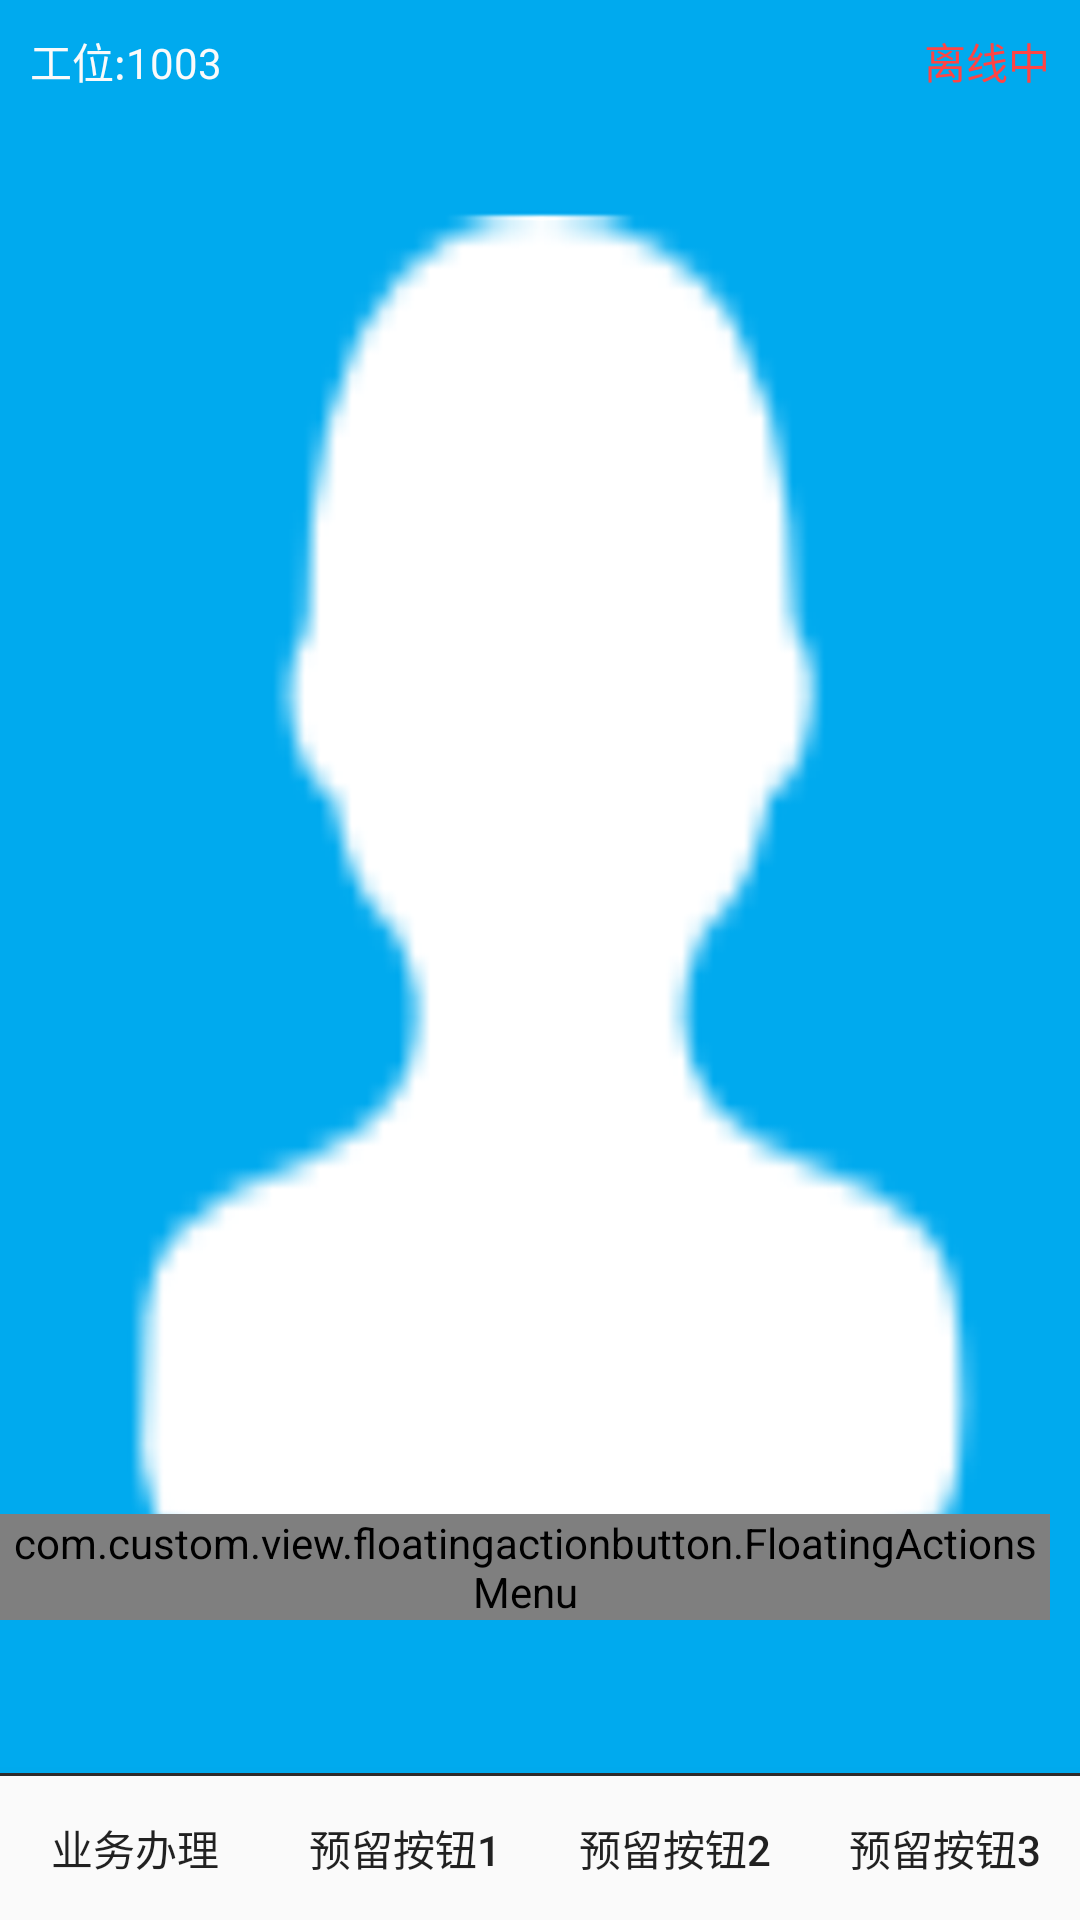

Android layout source for this screen:
<!-- AndroidManifest.xml: application theme AppTheme -->
<!-- res/layout/activity_main.xml -->
<?xml version="1.0" encoding="utf-8"?>
<RelativeLayout xmlns:android="http://schemas.android.com/apk/res/android"
    xmlns:fab="http://schemas.android.com/apk/res-auto"
    xmlns:tools="http://schemas.android.com/tools"
    android:layout_width="match_parent"
    android:layout_height="match_parent"
    android:background="#00A9ED"
    android:clipToPadding="true"
    android:fitsSystemWindows="true"
    android:orientation="vertical"
    tools:context="net.ossrs.yasea.demo.view.MainActivity">


    <RelativeLayout
        android:layout_width="match_parent"
        android:layout_height="match_parent"
        android:layout_above="@+id/diver"
        android:layout_marginBottom="2dp"
        android:background="@drawable/outline">

        <FrameLayout
            android:id="@+id/fl_video"
            android:layout_width="match_parent"
            android:layout_height="match_parent"
            android:visibility="gone">

            <net.ossrs.yasea.SrsCameraView
                android:id="@+id/glsurfaceview_camera"
                android:layout_width="match_parent"
                android:layout_height="match_parent" />

            <net.ossrs.yasea.demo.widget.FaceRectView
                android:id="@+id/face_rect_view"
                android:layout_width="wrap_content"
                android:layout_height="wrap_content" />
        </FrameLayout>

        <TextView
            android:layout_width="wrap_content"
            android:layout_height="wrap_content"
            android:layout_alignParentStart="true"
            android:layout_alignParentTop="true"
            android:padding="10dp"
            android:text="工位:1003"
            android:textColor="@color/white" />

        <TextView
            android:id="@+id/tv_online"
            android:layout_width="wrap_content"
            android:layout_height="wrap_content"
            android:layout_alignParentTop="true"
            android:layout_alignParentEnd="true"
            android:padding="10dp"
            android:text="离线中"
            android:textColor="@android:color/holo_red_light" />

        <LinearLayout
            android:layout_width="match_parent"
            android:layout_height="wrap_content"
            android:layout_alignParentBottom="true"
            android:orientation="horizontal"
            android:visibility="gone"
            android:weightSum="5">

            <Button
                android:id="@+id/pause"
                android:layout_width="0dp"
                android:layout_height="wrap_content"
                android:layout_weight="1"
                android:text="暂停" />

            <Button
                android:id="@+id/publish"
                android:layout_width="0dp"
                android:layout_height="wrap_content"
                android:layout_weight="1"
                android:text="发布" />

            <Button
                android:id="@+id/swCam"
                android:layout_width="0dp"
                android:layout_height="wrap_content"
                android:layout_weight="1"
                android:text="切换" />

            <Button
                android:id="@+id/record"
                android:layout_width="0dp"
                android:layout_height="wrap_content"
                android:layout_weight="1"
                android:text="录制" />

            <Button
                android:id="@+id/swEnc"
                android:layout_width="0dp"
                android:layout_height="wrap_content"
                android:layout_weight="1"
                android:text="编码" />

        </LinearLayout>


    </RelativeLayout>

    
    <LinearLayout
        android:id="@+id/diver"
        android:layout_width="fill_parent"
        android:layout_height="1dp"
        android:layout_above="@+id/bottomGroup"
        android:background="#2E2A2A"
        android:orientation="horizontal" />


    <LinearLayout
        android:id="@+id/bottomGroup"
        android:layout_width="fill_parent"
        android:layout_height="wrap_content"
        android:layout_alignParentBottom="true"
        android:layout_gravity="bottom"
        android:background="@color/white"
        android:gravity="center_vertical"
        android:orientation="horizontal">

        

        <Button
            android:id="@+id/btn_business"
            android:layout_width="0dp"
            android:layout_height="match_parent"
            android:layout_weight="1"
            android:background="@android:color/transparent"
            android:text="业务办理"
            tools:ignore="ButtonStyle" />

        <Button
            android:id="@+id/btn_1"
            android:layout_width="0dp"
            android:layout_height="match_parent"
            android:layout_weight="1"
            android:background="@android:color/transparent"
            android:button="@null"
            android:checked="true"
            android:text="预留按钮1"
            tools:ignore="ButtonStyle" />

        <Button
            android:id="@+id/btn_2"
            android:layout_width="0dp"
            android:layout_height="match_parent"
            android:layout_weight="1"
            android:background="@android:color/transparent"
            android:text="预留按钮2"
            tools:ignore="ButtonStyle" />

        <Button
            android:id="@+id/btn_3"
            android:layout_width="0dp"
            android:layout_height="match_parent"
            android:layout_weight="1"
            android:background="@android:color/transparent"
            android:text="预留按钮3"
            tools:ignore="ButtonStyle" />
    </LinearLayout>

    <com.custom.view.floatingactionbutton.FloatingActionsMenu
        android:id="@+id/multiple_actions"
        android:layout_width="wrap_content"
        android:layout_height="wrap_content"
        android:layout_alignParentEnd="true"
        android:layout_alignParentRight="true"
        android:layout_alignParentBottom="true"
        android:layout_marginEnd="10dp"
        android:layout_marginBottom="100dp"
        fab:fab_addButtonColorNormal="@color/white"
        fab:fab_addButtonColorPressed="@color/white_pressed"
        fab:fab_addButtonPlusIconColor="@color/half_black"
        fab:fab_labelStyle="@style/menu_labels_style"
        tools:ignore="RelativeOverlap,RtlHardcoded">

        <com.custom.view.floatingactionbutton.FloatingActionButton
            android:id="@+id/fab_online"
            android:layout_width="wrap_content"
            android:layout_height="wrap_content"
            fab:fab_colorNormal="@color/white"
            fab:fab_colorPressed="@color/white_pressed"
            fab:fab_title="上线/下线" />
    </com.custom.view.floatingactionbutton.FloatingActionsMenu>

</RelativeLayout>
<!-- resources referenced by this layout -->
<resources>
  <color name="half_black">#808080</color>
  <color name="white">#fafafa</color>
  <color name="white_pressed">#f1f1f1</color>
  <!-- drawable outline: png bitmap (drawable-hdpi, 122551 bytes) -->
  <style name="menu_labels_style">
          <item name="android:background">@drawable/fab_label_background</item>
          <item name="android:textColor">@color/white</item>
      </style>
  <style name="AppTheme" parent="Theme.AppCompat.Light.DarkActionBar">
          
          <item name="colorPrimary">@color/colorPrimary</item>
          <item name="colorPrimaryDark">@color/colorPrimaryDark</item>
          <item name="colorAccent">@color/colorAccent</item>
          <item name="android:windowFullscreen">true</item>
          <item name="android:windowContentOverlay">@null</item>
      </style>
  <color name="colorPrimary">#3F51B5</color>
  <color name="colorPrimaryDark">#303F9F</color>
  <color name="colorAccent">#FF4081</color>
</resources>
